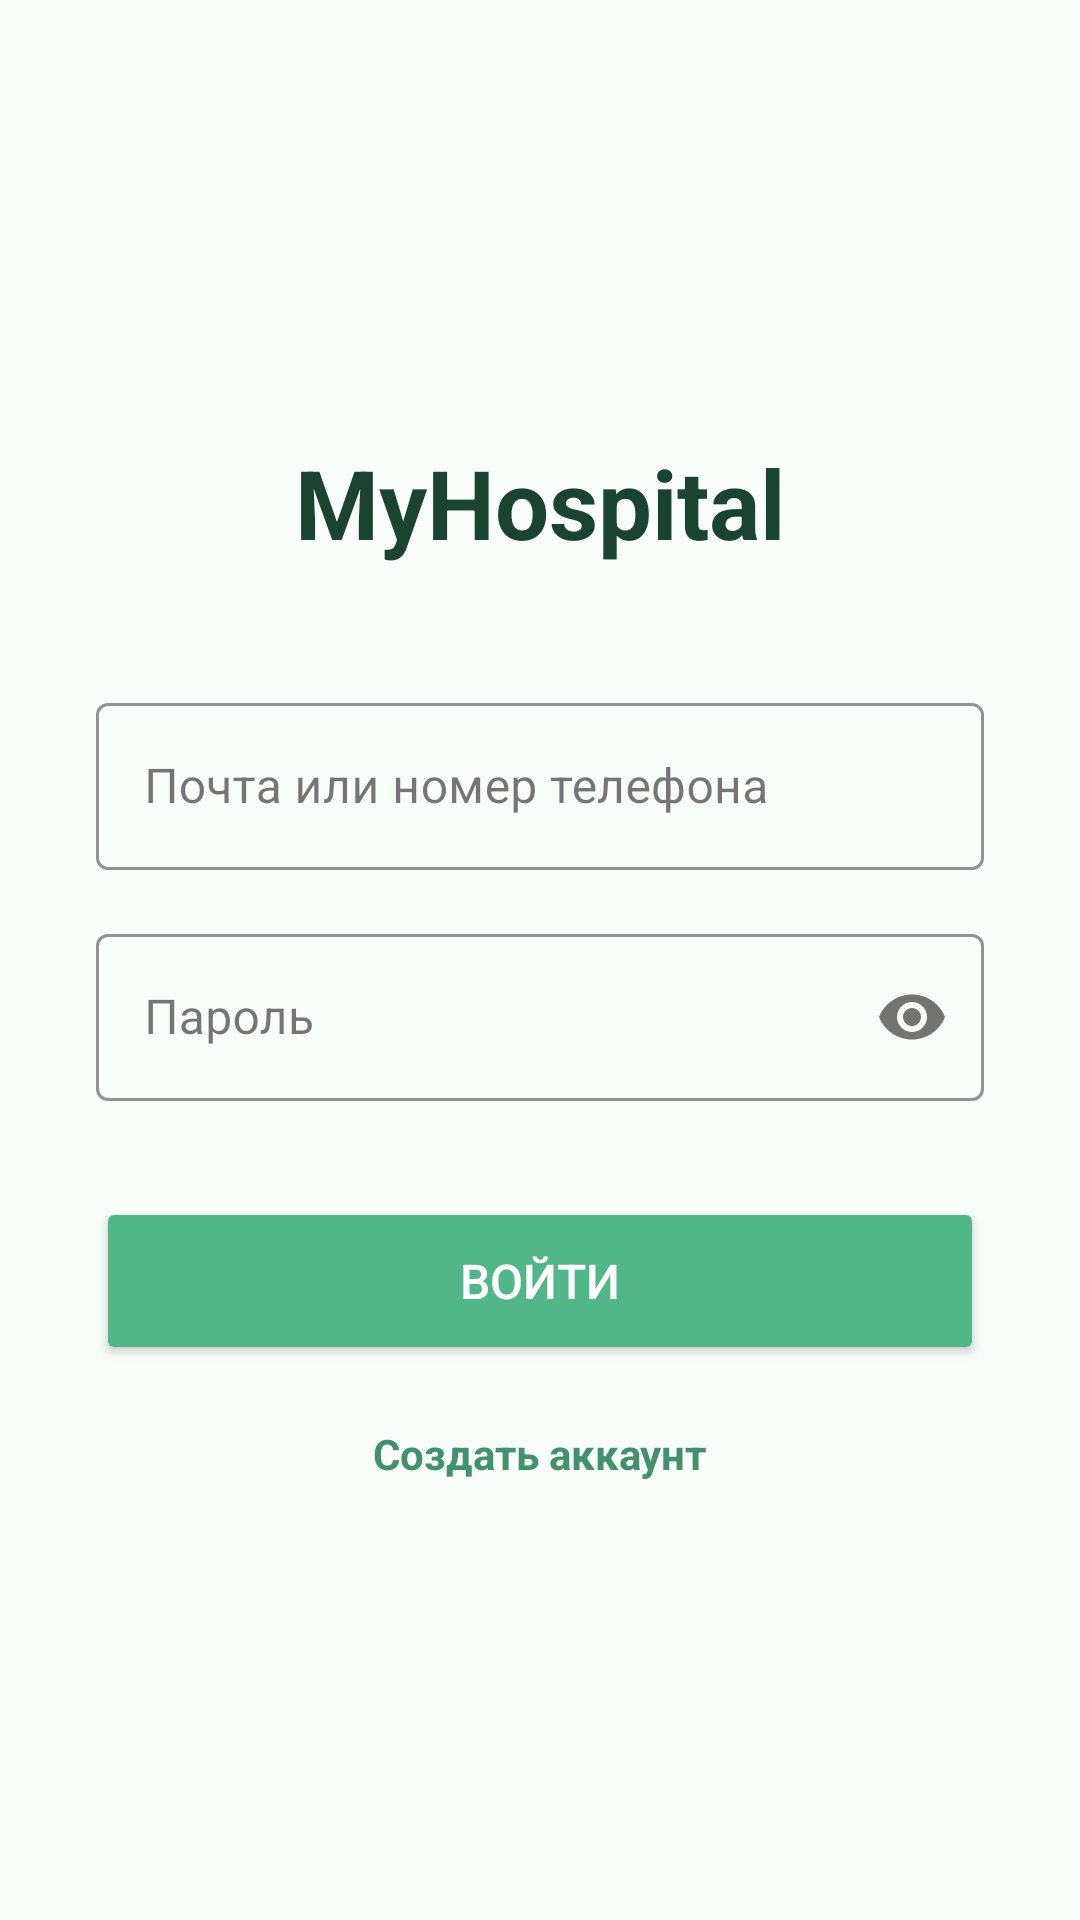

Write the Android layout XML for this screen, with the resource values it uses.
<!-- AndroidManifest.xml: application theme Theme.MyHospital -->
<!-- res/layout/activity_main.xml -->
<?xml version="1.0" encoding="utf-8"?>
<LinearLayout xmlns:android="http://schemas.android.com/apk/res/android"
    xmlns:app="http://schemas.android.com/apk/res-auto"
    android:layout_width="match_parent"
    android:layout_height="match_parent"
    android:orientation="vertical"
    android:padding="32dp"
    android:gravity="center"
    android:background="@color/bg_screen">

    <TextView
        android:layout_width="wrap_content"
        android:layout_height="wrap_content"
        android:text="MyHospital"
        android:textSize="32sp"
        android:textStyle="bold"
        android:textColor="@color/text_main"
        android:layout_marginBottom="40dp"/>

    <com.google.android.material.textfield.TextInputLayout
        android:layout_width="match_parent"
        android:layout_height="wrap_content"
        android:hint="Почта или номер телефона"
        app:boxStrokeColor="#40916C"
        app:hintTextColor="#40916C"
        style="@style/Widget.MaterialComponents.TextInputLayout.OutlinedBox">

        <com.google.android.material.textfield.TextInputEditText
            android:id="@+id/emailInput"
            android:layout_width="match_parent"
            android:layout_height="wrap_content"
            android:textColor="@color/text_main"/>
    </com.google.android.material.textfield.TextInputLayout>

    <com.google.android.material.textfield.TextInputLayout
        android:layout_width="match_parent"
        android:layout_height="wrap_content"
        android:hint="Пароль"
        android:layout_marginTop="16dp"
        app:boxStrokeColor="#40916C"
        app:hintTextColor="#40916C"
        app:passwordToggleEnabled="true"
        style="@style/Widget.MaterialComponents.TextInputLayout.OutlinedBox">

        <com.google.android.material.textfield.TextInputEditText
            android:id="@+id/passwordInput"
            android:layout_width="match_parent"
            android:layout_height="wrap_content"
            android:inputType="textPassword"
            android:textColor="@color/text_main"/>
    </com.google.android.material.textfield.TextInputLayout>

    <Button
        android:id="@+id/loginBtn"
        android:layout_width="match_parent"
        android:layout_height="56dp"
        android:text="ВОЙТИ"
        android:textSize="16sp"
        android:layout_marginTop="32dp"
        android:backgroundTint="@color/primary_green"
        android:textColor="@color/bg_card"
        app:cornerRadius="24dp"
        android:elevation="4dp"/>

    <TextView
        android:id="@+id/registerTv"
        android:layout_width="wrap_content"
        android:layout_height="wrap_content"
        android:text="Создать аккаунт"
        android:layout_marginTop="20dp"
        android:textColor="#40916C"
        android:textStyle="bold"/>

</LinearLayout>
<!-- resources referenced by this layout -->
<resources>
  <color name="bg_card">#FFFFFF</color>
  <color name="bg_screen">#F9FDF9</color>
  <color name="primary_green">#52B788</color>
  <color name="text_main">#1B4332</color>
  <style name="Theme.MyHospital" parent="Base.Theme.MyHospital" />
  <style name="Base.Theme.MyHospital" parent="Theme.Material3.DayNight.NoActionBar">
      </style>
</resources>
